Image classification data set "merged_dataset" (tmgdarshan/cloud-classification-cnn-mobile on GitHub). Class labels (7): cumulus, altocumulus, cirrus, clear sky, stratocumulus, cumulonimbus, mixed.

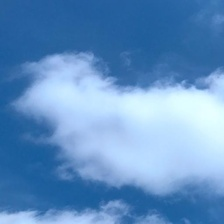
Label: cumulus

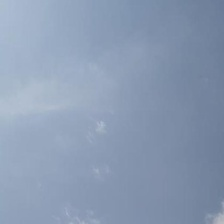
Label: cirrus

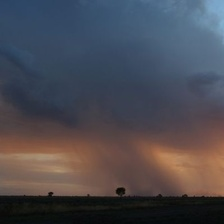
Label: mixed

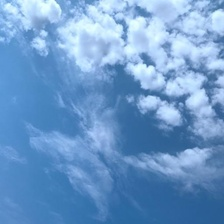
Label: mixed

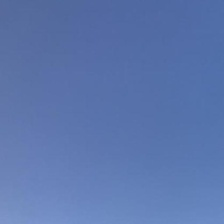
Label: clear sky

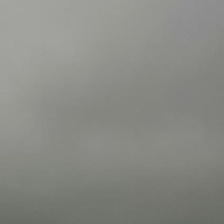
Label: cumulonimbus
